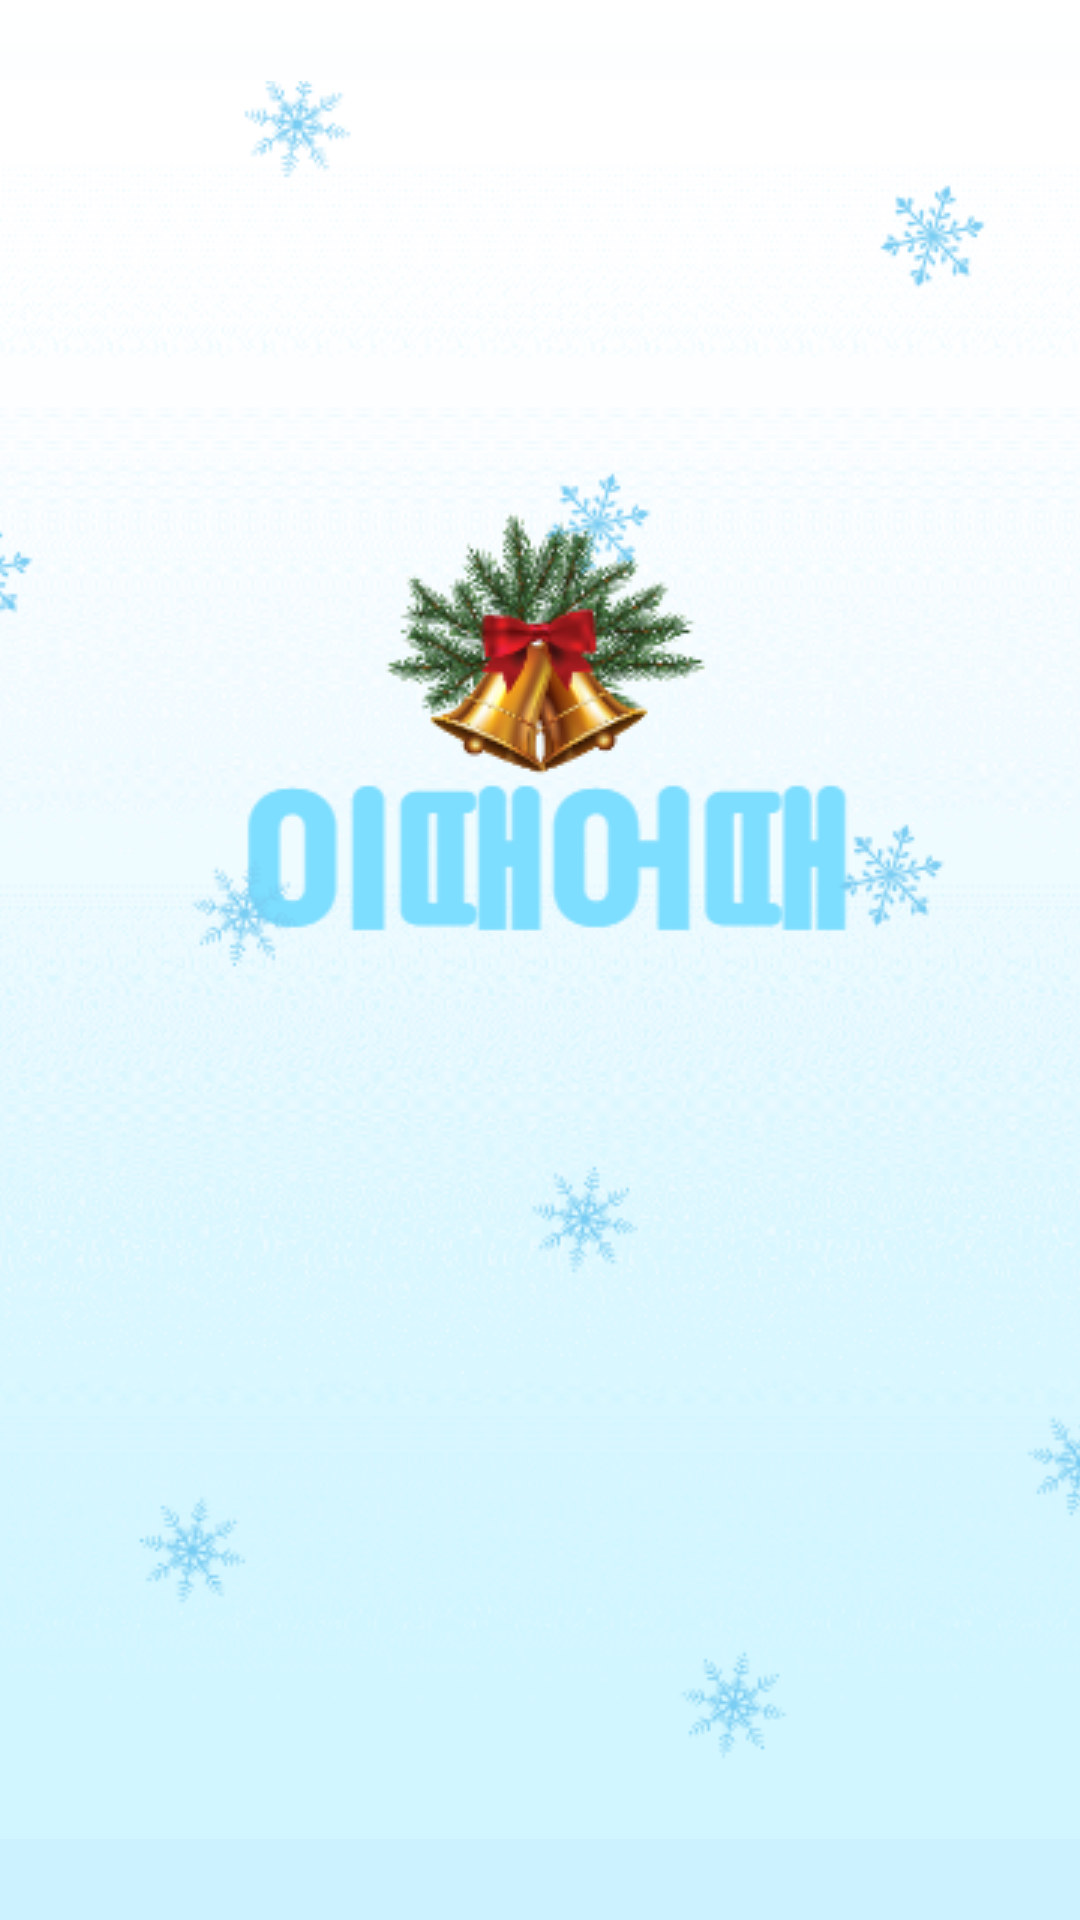

Produce the Android XML layout that renders to this screen, including the resource entries it uses.
<!-- AndroidManifest.xml: activity theme SplashTheme -->
<!-- res/layout/activity_splash.xml -->
<?xml version="1.0" encoding="utf-8"?>
<LinearLayout xmlns:android="http://schemas.android.com/apk/res/android"
    xmlns:app="http://schemas.android.com/apk/res-auto"
    xmlns:tools="http://schemas.android.com/tools"
    android:layout_width="match_parent"
    android:layout_height="match_parent"
    tools:context=".SplashActivity">

    <ImageView
        android:id="@+id/image_title"
        android:layout_width="match_parent"
        android:layout_height="match_parent"
        app:srcCompat="@drawable/background"
        android:paddingRight="40dp"
        android:paddingLeft="40dp"
        android:paddingBottom="10dp"/>

</LinearLayout>
<!-- resources referenced by this layout -->
<resources>
  <!-- drawable background (drawable) -->
  <?xml version="1.0" encoding="utf-8"?>
  <shape xmlns:android="http://schemas.android.com/apk/res/android"
          android:shape="rectangle">
          <solid android:color="#CCF2FF"/>
          <gradient
              android:angle="270"
              android:centerColor="#DDF6FF"
              android:endColor="#CCF2FF"
              android:gradientRadius="180"
              android:startColor="#FFFFFF"/>
      </shape>
  <style name="SplashTheme" parent="Theme.AppCompat.DayNight.NoActionBar">
          <item name="android:windowBackground">@drawable/bg_splash</item>
      </style>
  <!-- drawable bg_splash (drawable) -->
  <?xml version="1.0" encoding="utf-8"?>
  <layer-list xmlns:android="http://schemas.android.com/apk/res/android">
      <item android:drawable="@drawable/background"
          android:id="@+id/title"/>
      <item>
          <bitmap
              android:src="@drawable/title9"
              android:gravity="center_horizontal"/>
  
      </item>
  </layer-list>
  <!-- drawable title9: png bitmap (drawable, 152971 bytes) -->
</resources>
